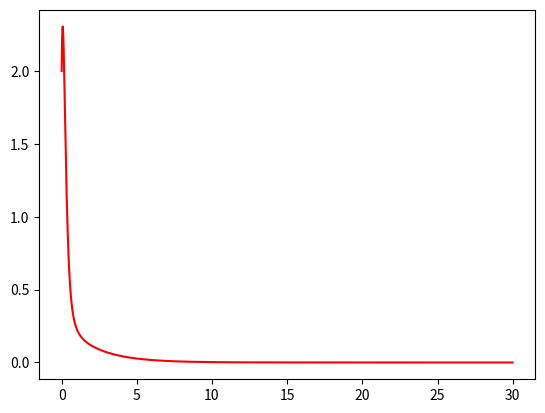

This figure's Python source: (Note: this script raises an exception after producing the figure.)
%matplotlib inline
import numpy as np
import matplotlib.pyplot as plt
from scipy.integrate import odeint
from mpl_toolkits.mplot3d import Axes3D
from numpy.linalg import eigvals


def Lorenz(state,t,sigma,r,b):
  '''
  Returns the RHS of the Lorenz equations
  '''
  # unpack the state vector
  x = state[0]
  y = state[1]
  z = state[2]

  # compute state derivatives
  xd = sigma * (y-x)
  yd = (r-z)*x - y
  zd = x*y - b*z

  # return the state derivatives
  return [xd, yd, zd]

def SolveLorenz(state0,t,sigma=10.,r=28.,b=8./3.0):
    '''
    use ODEINT to integrate the lorenz equations from initial condition state0 at t=0 for
    the range of times given in the numpy array t
    '''


    Lorenz_p = lambda state,t: Lorenz(state,t,sigma,r,b)
    state = odeint(Lorenz_p, state0, t)
    return state

def PlotLorenzXvT(state,t,sigma,r,b):
    '''
    make time series plots of solutions of the Lorenz equations X(t),Y(t),Z(t)
    '''

    plt.figure()
    ax = plt.subplot(111)
    X = state[:,0]
    Y = state[:,1]
    Z = state[:,2]
    ax.plot(t,X,'r',label='X')
    ax.hold(True)
    ax.plot(t,Y,'g',label='Y')
    ax.plot(t,Z,'b',label='Z')
    ax.set_xlabel('time t')
    plt.title('Lorenz Equations: $\sigma=${}, $r=${}, $b=${}'.format(sigma,r,b))
    # Shrink current axis's height by 10% on the bottom
    box = ax.get_position()
    ax.set_position([box.x0, box.y0 + box.height * 0.1,
                 box.width, box.height * 0.9])

    # Put a legend below current axis
    ax.legend(loc='upper center', bbox_to_anchor=(0.5, -0.05),ncol=3)
    plt.show()
    
  
    
def PlotLorenz3D(state,sigma,r,b):
    '''
    Show 3-D Phase portrait using mplot3D
    '''
    # do some fancy 3D plotting
    fig = plt.figure()
    ax = fig.gca(projection='3d')
    ax.plot(state[:,0],state[:,1],state[:,2])
    ax.set_xlabel('x')
    ax.set_ylabel('y')
    ax.set_zlabel('z')
    plt.title('Lorenz Equations: $\sigma=${}, $r=${}, $b=${}'.format(sigma,r,b))
    plt.show()
    



# Set the parameters
sigma= 10.
b = 8./3

# set the initial condition
X0 = [2.0, 3.0, 4.0]

# set the time for integration
t = np.arange(0.0, 30.0, 0.01)

# set the Rayleigh number
r = 0.5

# solve the Equations
state = SolveLorenz(X0,t,sigma,r,b)

# and Visualize as a time series
PlotLorenzXvT(state,t,sigma,r,b)

# and as a 3-D phase portrait
PlotLorenz3D(state,sigma,r,b)



# set the Rayleigh number
r = 10.0
X0 = [2.,3.,4.]
state = SolveLorenz(X0,t,sigma,r,b)
PlotLorenzXvT(state,t,sigma,r,b)
PlotLorenz3D(state,sigma,r,b)

# now change the initial condition so X=-2
X0 = [-2.0, -3.0, 4.0]

state = SolveLorenz(X0,t,sigma,r,b)
PlotLorenzXvT(state,t,sigma,r,b)
PlotLorenz3D(state,sigma,r,b)

# set the Rayleigh number
r = 28.0
X0 = [2.,3.,4.]
state = SolveLorenz(X0,t,sigma,r,b)
PlotLorenzXvT(state,t,sigma,r,b)
PlotLorenz3D(state,sigma,r,b)


# set the Rayleigh number
r = 350
X0 = [2.,3.,4.]
t = np.arange(0,8.,.0001)
state = SolveLorenz(X0,t,sigma,r,b)
PlotLorenzXvT(state,t,sigma,r,b)
PlotLorenz3D(state,sigma,r,b)


sigma = 10
b = 8./3.
r_H = sigma*(sigma+b+3)/(sigma-b -1.) # critical value of r at Hopf bifurcation
r_max = 28.
ra = np.linspace(1,28.,20)

xstar = lambda r: np.sqrt(b*(r-1))
J = lambda r: np.array([[-sigma,sigma,0],[1,-1,-xstar(r)],[xstar(r),xstar(r),-b]])

# plot out the eigenvalues
import  matplotlib.cm as cm
cmap = cm.get_cmap('coolwarm')

fig = plt.figure()
for r in ra:
    L = eigvals(J(r))
    plt.plot(np.real(L),np.imag(L),'o',color=cmap((r-min(ra))/(max(ra)-min(ra))))
    plt.hold(True)
# plot out eigenvalues at the Hopf Bifurcation
L = eigvals(J(r_H))
plt.plot(np.real(L),np.imag(L),'sy')
plt.xlabel('Re$(\lambda)$')
plt.ylabel('Im$(\lambda)$')
plt.title('Eigenvalues of $C^+$ for $r\in[1,{}]$, $r_H={}$'.format(max(ra),r_H))
plt.grid()
plt.show()



# start by running the Lorenz system long enough to get on the attractor
r = 28.0
X0 = [2.,3.,4.]
state = SolveLorenz(X0,t,sigma,r,b)

# extract the final state and perturb it by a small amount epsilon
X0 = state[-1]
epsilon=1.e-6
X1 = X0 + epsilon*np.random.rand(3)
delta_0 = np.sqrt(np.sum((X1-X0)**2))

# Now run both initial conditions
t=np.arange(0.,50.,.0001)
state0 = SolveLorenz(X0,t,sigma,r,b)
state1 = SolveLorenz(X1,t,sigma,r,b)

# Compare the two trajectories as time-series X
plt.figure()
ax = plt.subplot(111)
ax.plot(t,state0[:,0],'r',t,state1[:,0],'b')
plt.xlabel('t')
plt.ylabel('X(t)')
plt.show()

# and in the phase space
fig = plt.figure()
ax = fig.gca(projection='3d')
ax.plot(state0[:,0],state0[:,1],state0[:,2],'r-')
plt.hold(True)
ax.plot(state1[:,0],state1[:,1],state1[:,2],'b-')
ax.set_xlabel('x')
ax.set_ylabel('y')
ax.set_zlabel('z')
plt.title('Lorenz Equations: $\sigma=${}, $r=${}, $b=${}'.format(sigma,r,b))
plt.show()


# calculate the distance between the two trajectories

delta = state1-state0
delta = np.sqrt(np.sum(delta**2,1))

# and plot them
plt.figure()
plt.semilogy(t,delta)
plt.xlabel('t')
plt.ylabel('$||\delta(t)||$')
plt.grid()

# now fit the first part with a straight line to determine the slope
tmax = 12.
tfit = t[t< tmax]

p= np.polyfit(tfit,np.log(delta[:len(tfit)]),1)
plt.hold(True)
plt.semilogy(tfit,np.exp(p[1]+p[0]*tfit),'r')
plt.title('Liapunov Exponent Estimate $\lambda={}$'.format(p[0]))
plt.show()





